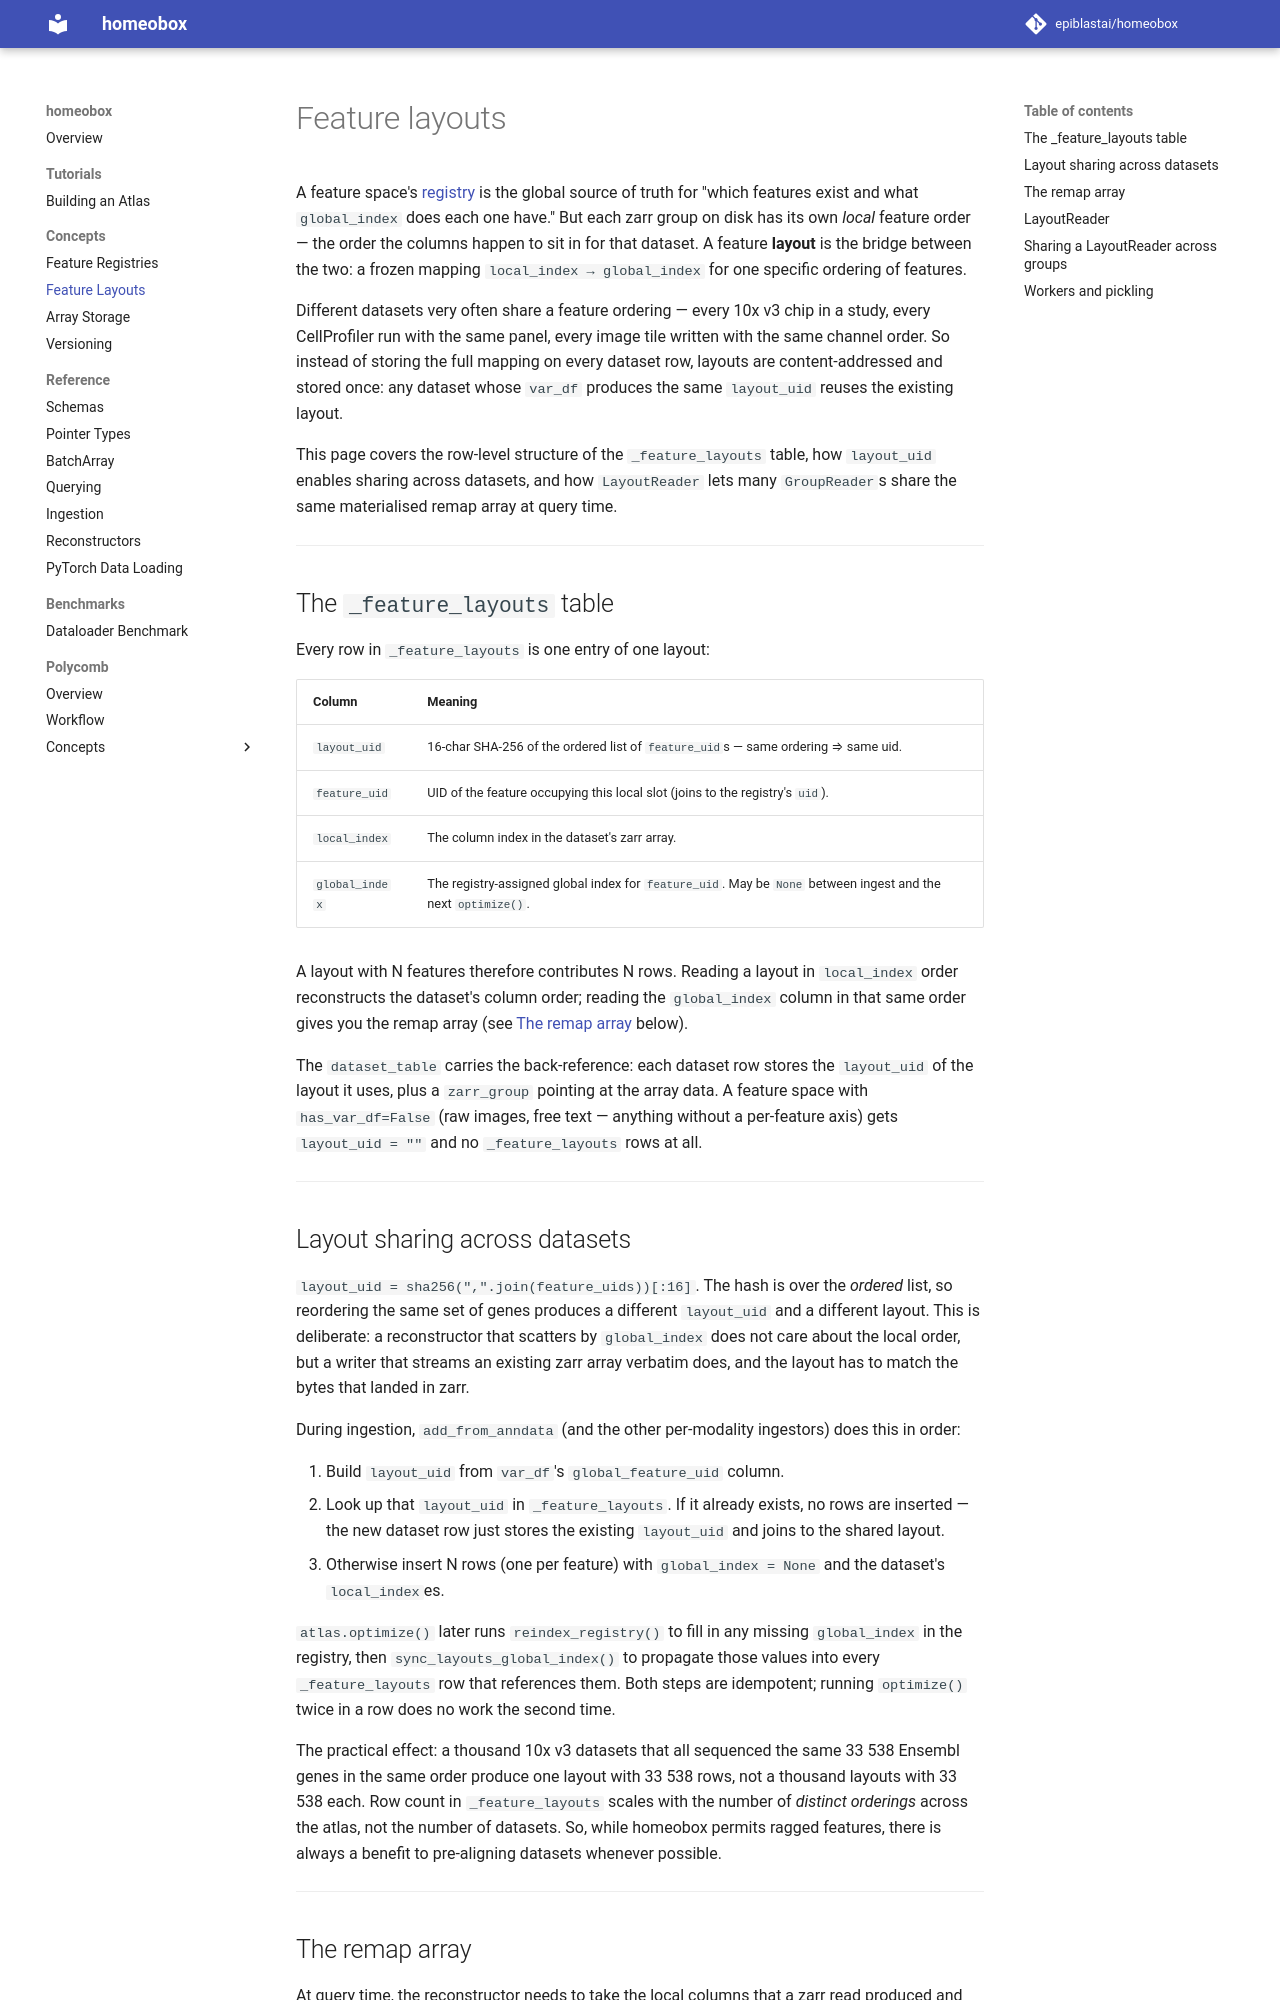

repository: epiblastai/homeobox · page: feature_layouts/index.html · generator: mkdocs

# Feature layouts

A feature space's [registry](feature_registries.md) is the global source of truth for "which features exist and what `global_index` does each one have." But each zarr group on disk has its own *local* feature order — the order the columns happen to sit in for that dataset. A feature **layout** is the bridge between the two: a frozen mapping `local_index → global_index` for one specific ordering of features.

Different datasets very often share a feature ordering — every 10x v3 chip in a study, every CellProfiler run with the same panel, every image tile written with the same channel order. So instead of storing the full mapping on every dataset row, layouts are content-addressed and stored once: any dataset whose `var_df` produces the same `layout_uid` reuses the existing layout.

This page covers the row-level structure of the `_feature_layouts` table, how `layout_uid` enables sharing across datasets, and how `LayoutReader` lets many `GroupReader`s share the same materialised remap array at query time.

---

## The `_feature_layouts` table

Every row in `_feature_layouts` is one entry of one layout:

| Column | Meaning |
|---|---|
| `layout_uid` | 16-char SHA-256 of the ordered list of `feature_uid`s — same ordering ⇒ same uid. |
| `feature_uid` | UID of the feature occupying this local slot (joins to the registry's `uid`). |
| `local_index` | The column index in the dataset's zarr array. |
| `global_index` | The registry-assigned global index for `feature_uid`. May be `None` between ingest and the next `optimize()`. |

A layout with N features therefore contributes N rows. Reading a layout in `local_index` order reconstructs the dataset's column order; reading the `global_index` column in that same order gives you the remap array (see [The remap array](#the-remap-array) below).

The `dataset_table` carries the back-reference: each dataset row stores the `layout_uid` of the layout it uses, plus a `zarr_group` pointing at the array data. A feature space with `has_var_df=False` (raw images, free text — anything without a per-feature axis) gets `layout_uid = ""` and no `_feature_layouts` rows at all.

---

## Layout sharing across datasets

`layout_uid = sha256(",".join(feature_uids))[:16]`. The hash is over the *ordered* list, so reordering the same set of genes produces a different `layout_uid` and a different layout. This is deliberate: a reconstructor that scatters by `global_index` does not care about the local order, but a writer that streams an existing zarr array verbatim does, and the layout has to match the bytes that landed in zarr.

During ingestion, `add_from_anndata` (and the other per-modality ingestors) does this in order:

1. Build `layout_uid` from `var_df`'s `global_feature_uid` column.
2. Look up that `layout_uid` in `_feature_layouts`. If it already exists, no rows are inserted — the new dataset row just stores the existing `layout_uid` and joins to the shared layout.
3. Otherwise insert N rows (one per feature) with `global_index = None` and the dataset's `local_index`es.

`atlas.optimize()` later runs `reindex_registry()` to fill in any missing `global_index` in the registry, then `sync_layouts_global_index()` to propagate those values into every `_feature_layouts` row that references them. Both steps are idempotent; running `optimize()` twice in a row does no work the second time.

The practical effect: a thousand 10x v3 datasets that all sequenced the same 33 538 Ensembl genes in the same order produce one layout with 33 538 rows, not a thousand layouts with 33 538 each. Row count in `_feature_layouts` scales with the number of *distinct orderings* across the atlas, not the number of datasets. So, while homeobox permits ragged features, there is always a benefit to pre-aligning datasets whenever possible.

---
